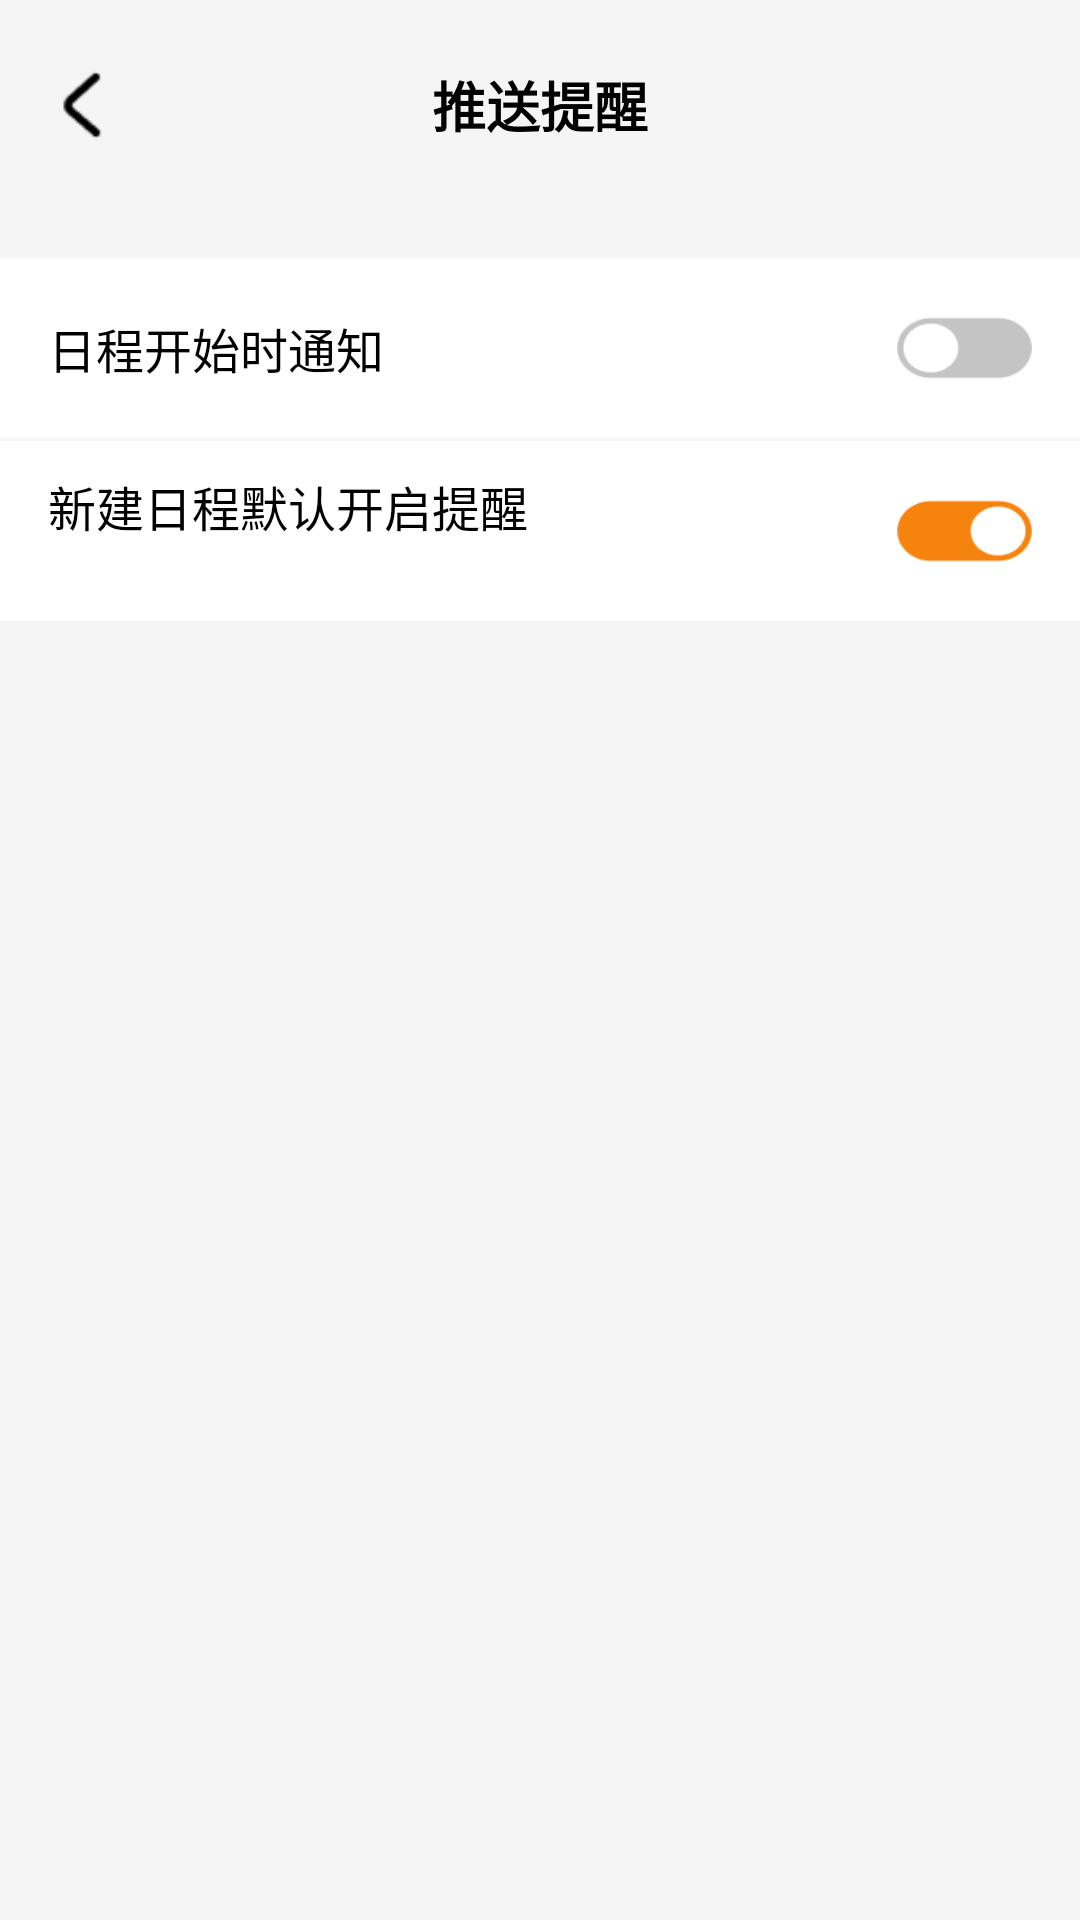

This screen was rendered from an Android layout file. Write that file and the resources it references.
<!-- AndroidManifest.xml: application theme Theme.CalendarApplication -->
<!-- res/layout/activity_push_notification.xml -->
<?xml version="1.0" encoding="utf-8"?>
<LinearLayout xmlns:android="http://schemas.android.com/apk/res/android"
    android:layout_width="match_parent"
    android:layout_height="match_parent"
    android:orientation="vertical"
    android:background="@color/gray_light"
    android:fitsSystemWindows="true">

    
    <RelativeLayout
        android:layout_width="match_parent"
        android:layout_height="70dp"
        android:paddingHorizontal="16dp"
        android:gravity="center_vertical">

        <ImageView
            android:id="@+id/iv_back"
            android:layout_width="24dp"
            android:layout_height="24dp"
            android:src="@drawable/ic_back"
            android:contentDescription="返回按钮"
            android:layout_centerVertical="true"/>

        <TextView
            android:layout_width="wrap_content"
            android:layout_height="wrap_content"
            android:layout_centerInParent="true"
            android:text="推送提醒"
            android:textSize="18sp"
            android:textColor="@android:color/black"
            android:textStyle="bold" />
    </RelativeLayout>

    
    <LinearLayout
        android:layout_width="match_parent"
        android:layout_height="wrap_content"
        android:orientation="vertical"
        android:layout_marginTop="16dp"
        android:background="@android:color/white">

        
        <RelativeLayout
            android:layout_width="match_parent"
            android:layout_height="60dp"
            android:paddingHorizontal="16dp"
            android:gravity="center_vertical">

            <TextView
                android:layout_width="wrap_content"
                android:layout_height="wrap_content"
                android:text="日程开始时通知"
                android:textSize="16sp"
                android:textColor="@color/text_black"
                android:layout_centerVertical="true"/>

            <ToggleButton
                android:id="@+id/toggle_notify_at_start"
                android:layout_width="45dp"
                android:layout_height="40dp"
                android:layout_alignParentEnd="true"
                android:background="@drawable/ic_switch_off"
                android:button="@null"
                android:checked="false"
                android:textOff=""
                android:textOn=""
                android:layout_centerVertical="true"/>
        </RelativeLayout>

        <View
            android:layout_width="match_parent"
            android:layout_height="1dp"
            android:background="@color/gray_light" />

        
        <RelativeLayout
            android:layout_width="match_parent"
            android:layout_height="60dp"
            android:paddingHorizontal="16dp"
            android:gravity="center_vertical">

            <TextView
                android:layout_width="wrap_content"
                android:layout_height="wrap_content"
                android:text="新建日程默认开启提醒"
                android:textSize="16sp"
                android:textColor="@color/text_black" />

            <ToggleButton
                android:id="@+id/toggle_default_reminder"
                android:layout_width="45dp"
                android:layout_height="40dp"
                android:layout_alignParentEnd="true"
                android:background="@drawable/ic_switch_open"
                android:button="@null"
                android:checked="true"
                android:textOff=""
                android:textOn="" />
        </RelativeLayout>

        <View
            android:layout_width="match_parent"
            android:layout_height="1dp"
            android:background="@color/gray_light" />
    </LinearLayout>
</LinearLayout>
<!-- resources referenced by this layout -->
<resources>
  <color name="gray_light">#F5F5F5</color>
  <color name="text_black">#000000</color>
  <!-- drawable ic_back: png bitmap (drawable, 325 bytes) -->
  <!-- drawable ic_switch_off: png bitmap (drawable, 1449 bytes) -->
  <!-- drawable ic_switch_open: png bitmap (drawable, 1500 bytes) -->
  <style name="Theme.CalendarApplication" parent="Base.Theme.CalendarApplication" />
  <style name="Base.Theme.CalendarApplication" parent="Theme.Material3.DayNight.NoActionBar">
          
          <item name="colorPrimary">@color/orange</item>
      </style>
  <color name="orange">#FF9F43</color>
</resources>
